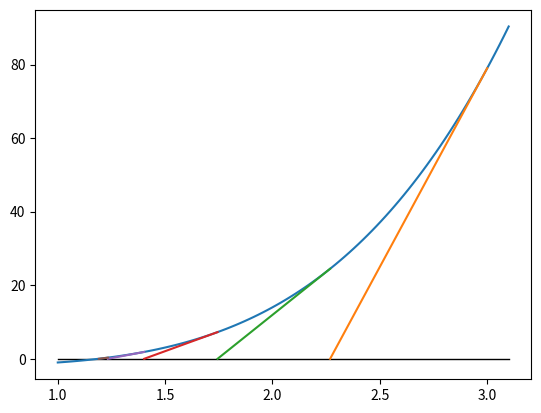

Reproduce this figure in Python.
import matplotlib.pyplot as plt
import numpy as np

# La fonction f à tracer
def f(x) :
    return x**4 - 2
    
# La valeur initiale
x0 = 3

# Intervalle sur lequel on observe la fonction
x_min = 1
x_max = 3.1

# On trace l'axe des abscisses
plt.plot([x_min,x_max],[0,0],"k",linewidth=1)

# Ecrire ci dessous votre script pour qu'il affiche la fonction et les premières tangentes de la méthode de Newton

def deriver(f,a,h):
    return (f(a+0.5*h)-f(a-0.5*h))/h

# Première étape : afficher la fonction 
X = np.linspace(x_min,x_max,100)
Y = f(X)
plt.plot(X,Y)

# Deuxième étape : On trace les tangentes
for i in range(5) :
    x1 = x0 - f(x0)/deriver(f,x0,0.000001)
    plt.plot([x0,x1],[f(x0),0])
    x0=x1

plt.show()


